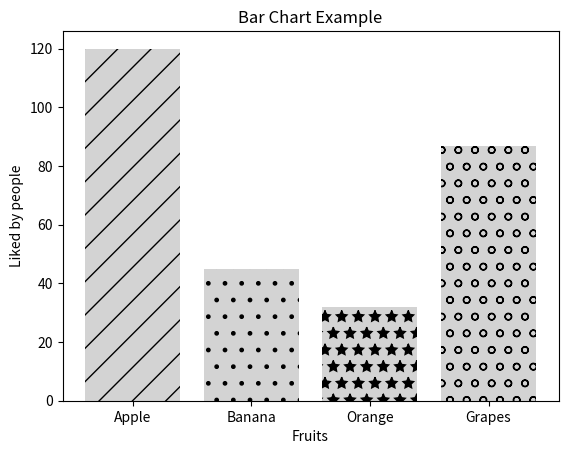

Python code for this plot:
import matplotlib.pyplot as plt

fruits = ['Apple', 'Banana', 'Orange', 'Grapes']
liked_by_count = [120, 45, 32, 87]
#colors = [(1, 0, 0), 'yellow', 'orange', '#00ff00']

# bars = plt.bar(fruits, liked_by_count, color=colors)
common_background_color = 'lightgray'
bars = plt.bar(fruits, liked_by_count)
for bar in bars:
    bar.set_facecolor(common_background_color)

bars[0].set_hatch('/')
bars[1].set_hatch('.')
bars[2].set_hatch('*')
bars[3].set_hatch('o')

plt.xlabel('Fruits')
plt.ylabel('Liked by people')

plt.title('Bar Chart Example')
plt.show()
